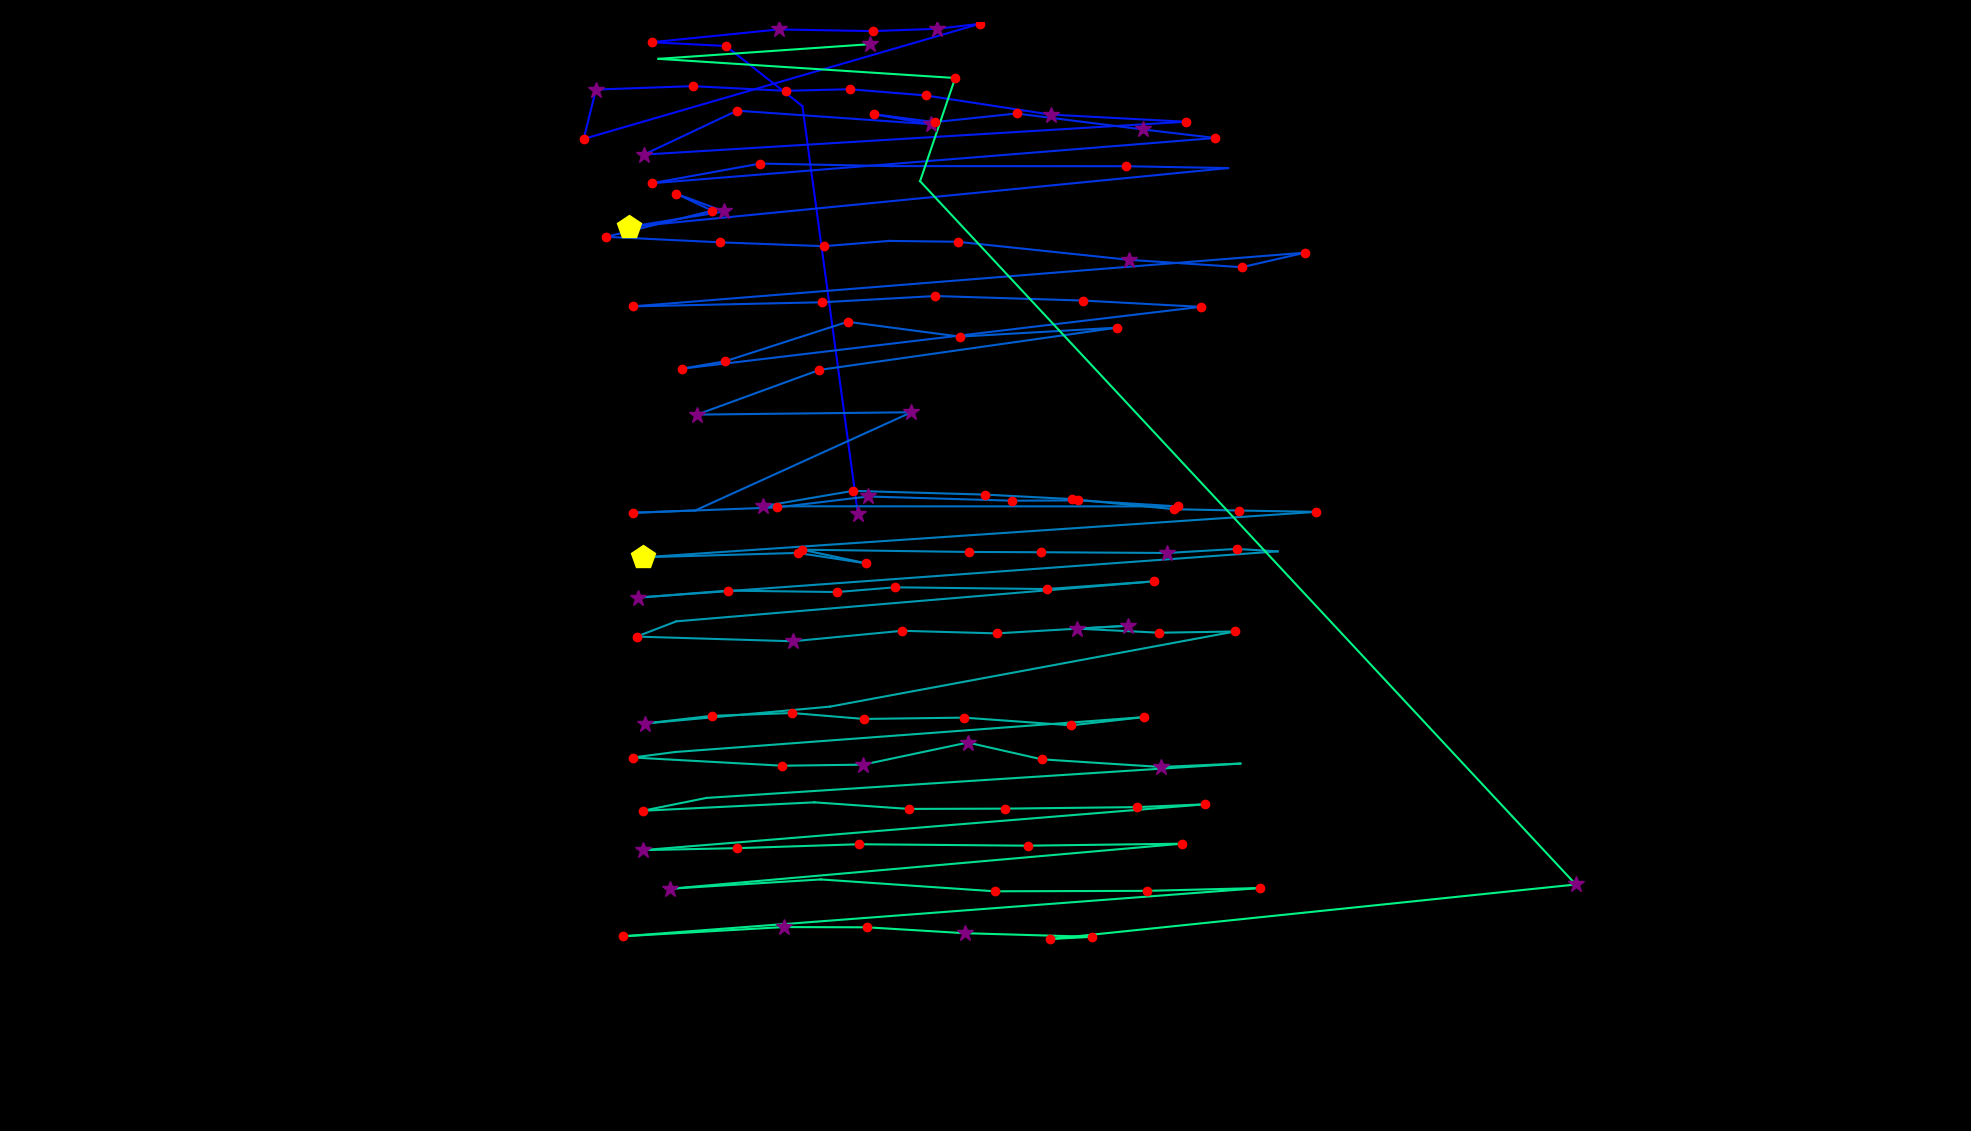

Values plotted in this chart, from the file beside it:
fixation_id, timestamp, avg_gaze_x, avg_gaze_y, duration
0.0, 84.38, 1114, 801.1, 337.5
1.0, 518.3, 1042, 1331, 96.43
2.0, 711.2, 942.6, 1409, 156.7
3.0, 892, 846.5, 1414, 204.9
4.0, 1145, 1011, 1431, 397.8
5.0, 1567, 1133, 1428, 229
6.0, 1832, 1217, 1431, 301.4
7.0, 2158, 1272, 1438, 180.8
8.0, 2423, 758.1, 1288, 217
9.0, 2664, 773.9, 1353, 265.2
10.0, 3014, 899.5, 1357, 132.6
11.0, 3170, 1020, 1351, 168.8
12.0, 3363, 1103, 1353, 180.8
13.0, 3592, 1202, 1345, 156.7
14.0, 3773, 1365, 1320, 253.1
15.0, 4050, 1540, 1311, 168.8
16.0, 4267, 836.3, 1268, 325.5
17.0, 4725, 957.2, 1325, 217
18.0, 4966, 1209, 1308, 337.5
19.0, 5328, 1135, 1321, 168.8
20.0, 5521, 1214, 1310, 156.7
21.0, 5702, 1320, 1321, 180.8
22.0, 5907, 1485, 1301, 325.5
23.0, 6256, 1578, 1290, 156.7
24.0, 6521, 846.9, 1231, 217
25.0, 6762, 987.3, 1256, 168.8
26.0, 6979, 1157, 1253, 108.5
27.0, 7112, 1462, 1253, 168.8
28.0, 7341, 1595, 1251, 108.5
29.0, 7666, 817, 1174, 482.2
30.0, 8245, 940.4, 1194, 373.7
31.0, 8643, 878.1, 1217, 156.7
32.0, 8824, 925, 1195, 192.9
33.0, 9089, 787.3, 1161, 229
34.0, 9426, 935.6, 1154, 217
35.0, 9679, 1070, 1149, 156.7
36.0, 9884, 1155, 1156, 96.43
37.0, 10065, 1244, 1155, 192.9
38.0, 10306, 1467, 1131, 289.3
39.0, 10644, 1613, 1122, 168.8
40.0, 10837, 1695, 1141, 144.6
41.0, 11186, 821.9, 1071, 241.1
42.0, 11463, 1068, 1076, 144.6
43.0, 11644, 1215, 1084, 229
44.0, 11970, 1407, 1078, 217
45.0, 12211, 1559, 1070, 180.8
46.0, 12464, 886, 990.1, 241.1
47.0, 12729, 941.6, 999.6, 144.6
48.0, 12898, 1101, 1051, 144.6
49.0, 13115, 1247, 1032, 120.5
50.0, 13320, 1451, 1043, 229
51.0, 13645, 1064, 988.4, 144.6
52.0, 13850, 905.1, 930.4, 313.4
53.0, 14260, 1184, 933.4, 301.4
54.0, 14646, 903, 805.9, 96.43
55.0, 14766, 821.4, 802.9, 156.7
56.0, 14947, 1009, 809.8, 156.7
57.0, 15128, 1128, 824, 289.3
58.0, 15477, 1315, 818.6, 120.5
59.0, 15622, 1401, 819, 204.9
... 76 more rows
